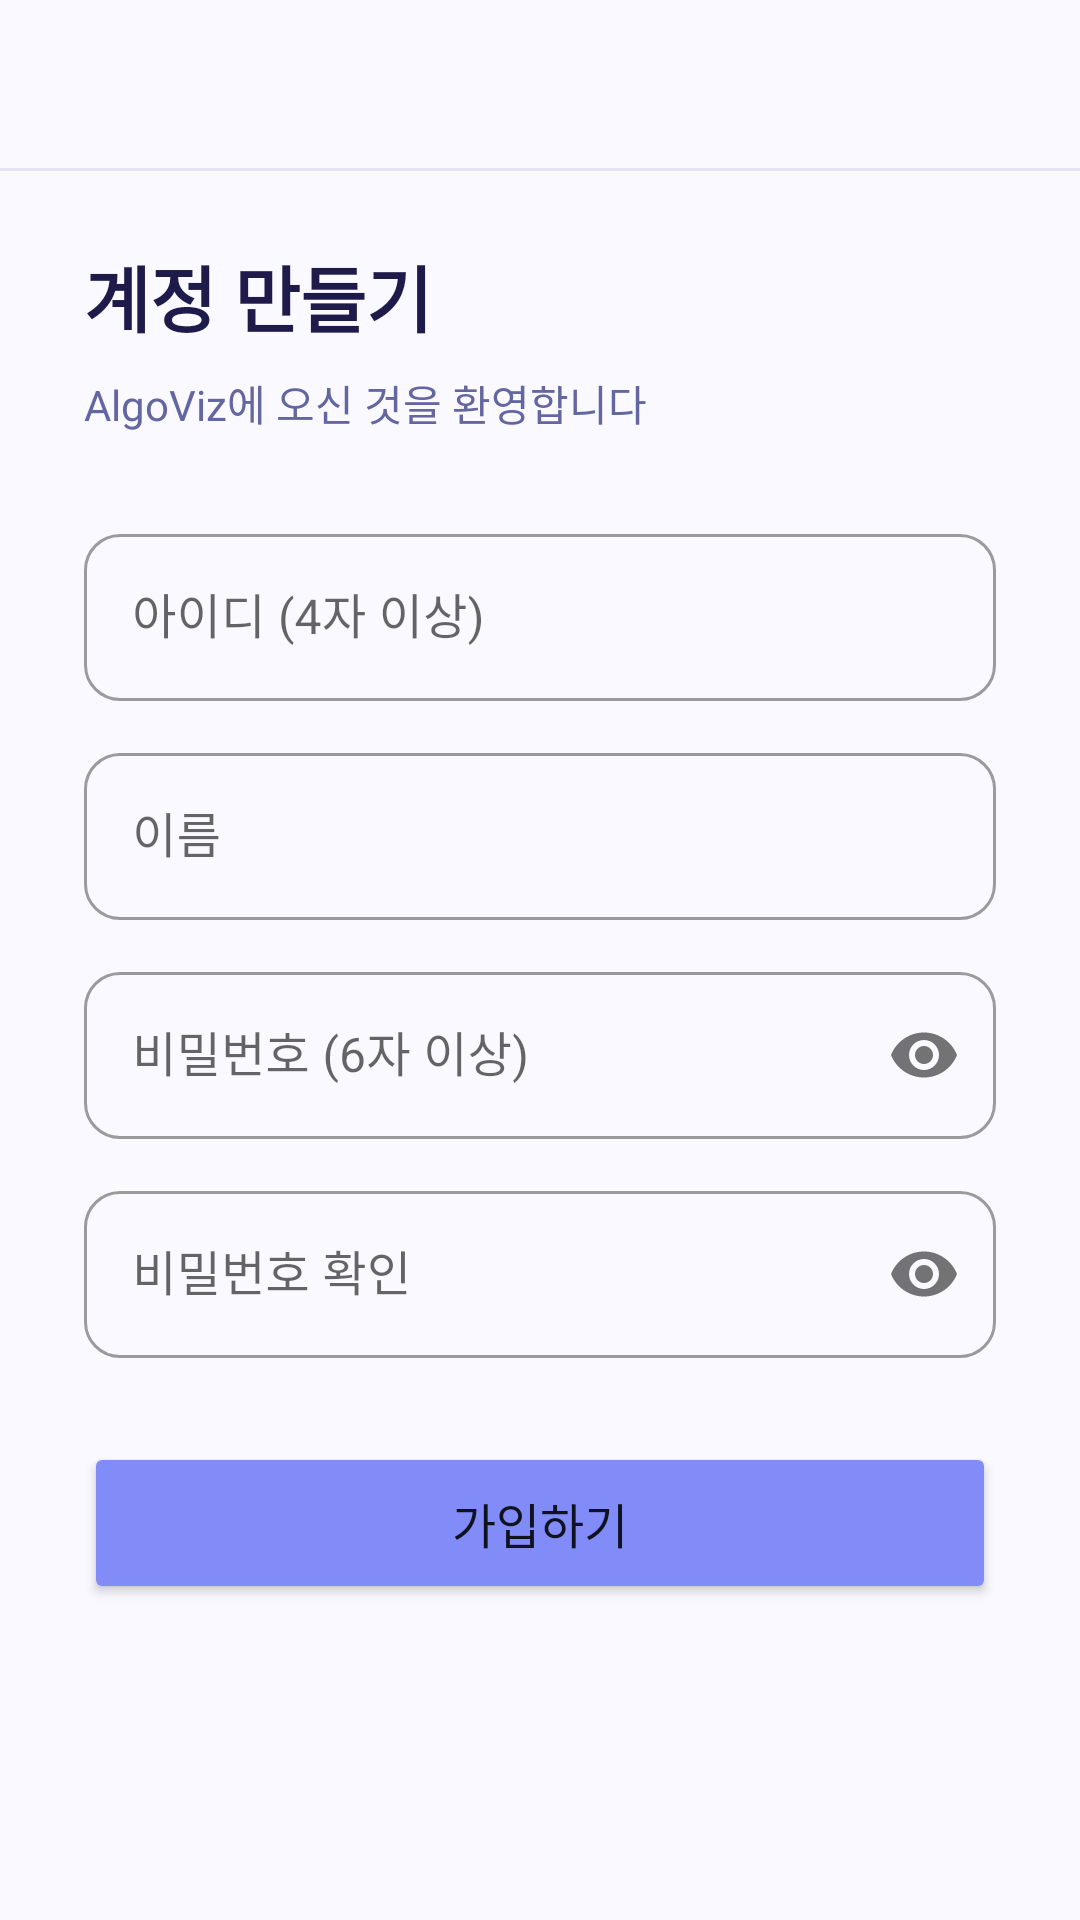

The Android layout XML behind this screen, and the referenced resources:
<!-- AndroidManifest.xml: application theme Theme.AlgoViz -->
<!-- res/layout/activity_register.xml -->
<?xml version="1.0" encoding="utf-8"?>
<LinearLayout xmlns:android="http://schemas.android.com/apk/res/android"
    xmlns:app="http://schemas.android.com/apk/res-auto"
    android:layout_width="match_parent"
    android:layout_height="match_parent"
    android:orientation="vertical"
    android:background="@color/background">

    <androidx.appcompat.widget.Toolbar
        android:id="@+id/toolbar"
        android:layout_width="match_parent"
        android:layout_height="?attr/actionBarSize"
        android:background="@color/background"
        android:elevation="0dp"
        app:titleTextColor="@color/text_primary"
        app:navigationIcon="@drawable/ic_arrow_back"
        app:navigationIconTint="@color/primary" />

    <View android:layout_width="match_parent" android:layout_height="1dp" android:background="@color/divider" />

    <ScrollView
        android:layout_width="match_parent"
        android:layout_height="0dp"
        android:layout_weight="1"
        android:fillViewport="true">

        <LinearLayout
            android:layout_width="match_parent"
            android:layout_height="wrap_content"
            android:orientation="vertical"
            android:paddingHorizontal="28dp"
            android:paddingVertical="24dp">

            <TextView
                android:layout_width="wrap_content"
                android:layout_height="wrap_content"
                android:text="@string/title_create_account"
                android:textSize="24sp"
                android:textStyle="bold"
                android:textColor="@color/text_primary"
                android:layout_marginBottom="8dp" />

            <TextView
                android:layout_width="wrap_content"
                android:layout_height="wrap_content"
                android:text="@string/label_welcome_to_algoviz"
                android:textSize="14sp"
                android:textColor="@color/text_secondary"
                android:layout_marginBottom="28dp" />

            
            <com.google.android.material.textfield.TextInputLayout
                android:layout_width="match_parent"
                android:layout_height="wrap_content"
                android:hint="@string/hint_id_with_min"
                style="@style/Widget.MaterialComponents.TextInputLayout.OutlinedBox"
                app:boxCornerRadiusTopStart="12dp"
                app:boxCornerRadiusTopEnd="12dp"
                app:boxCornerRadiusBottomStart="12dp"
                app:boxCornerRadiusBottomEnd="12dp">
                <com.google.android.material.textfield.TextInputEditText
                    android:id="@+id/etId"
                    android:layout_width="match_parent"
                    android:layout_height="wrap_content"
                    android:inputType="text"
                    android:imeOptions="actionNext" />
            </com.google.android.material.textfield.TextInputLayout>

            
            <com.google.android.material.textfield.TextInputLayout
                android:layout_width="match_parent"
                android:layout_height="wrap_content"
                android:layout_marginTop="12dp"
                android:hint="@string/hint_name"
                style="@style/Widget.MaterialComponents.TextInputLayout.OutlinedBox"
                app:boxCornerRadiusTopStart="12dp"
                app:boxCornerRadiusTopEnd="12dp"
                app:boxCornerRadiusBottomStart="12dp"
                app:boxCornerRadiusBottomEnd="12dp">
                <com.google.android.material.textfield.TextInputEditText
                    android:id="@+id/etName"
                    android:layout_width="match_parent"
                    android:layout_height="wrap_content"
                    android:inputType="textPersonName"
                    android:imeOptions="actionNext" />
            </com.google.android.material.textfield.TextInputLayout>

            
            <com.google.android.material.textfield.TextInputLayout
                android:layout_width="match_parent"
                android:layout_height="wrap_content"
                android:layout_marginTop="12dp"
                android:hint="@string/hint_password_with_min"
                app:passwordToggleEnabled="true"
                style="@style/Widget.MaterialComponents.TextInputLayout.OutlinedBox"
                app:boxCornerRadiusTopStart="12dp"
                app:boxCornerRadiusTopEnd="12dp"
                app:boxCornerRadiusBottomStart="12dp"
                app:boxCornerRadiusBottomEnd="12dp">
                <com.google.android.material.textfield.TextInputEditText
                    android:id="@+id/etPassword"
                    android:layout_width="match_parent"
                    android:layout_height="wrap_content"
                    android:inputType="textPassword"
                    android:imeOptions="actionNext" />
            </com.google.android.material.textfield.TextInputLayout>

            
            <com.google.android.material.textfield.TextInputLayout
                android:layout_width="match_parent"
                android:layout_height="wrap_content"
                android:layout_marginTop="12dp"
                android:hint="@string/hint_password_confirm"
                app:passwordToggleEnabled="true"
                style="@style/Widget.MaterialComponents.TextInputLayout.OutlinedBox"
                app:boxCornerRadiusTopStart="12dp"
                app:boxCornerRadiusTopEnd="12dp"
                app:boxCornerRadiusBottomStart="12dp"
                app:boxCornerRadiusBottomEnd="12dp">
                <com.google.android.material.textfield.TextInputEditText
                    android:id="@+id/etPasswordConfirm"
                    android:layout_width="match_parent"
                    android:layout_height="wrap_content"
                    android:inputType="textPassword"
                    android:imeOptions="actionDone" />
            </com.google.android.material.textfield.TextInputLayout>

            
            <Button
                android:id="@+id/btnRegisterConfirm"
                android:layout_width="match_parent"
                android:layout_height="54dp"
                android:layout_marginTop="28dp"
                android:text="@string/btn_signup"
                android:textSize="16sp"
                android:backgroundTint="@color/primary"
                app:cornerRadius="12dp" />

            <ProgressBar
                android:id="@+id/progressBar"
                android:layout_width="wrap_content"
                android:layout_height="wrap_content"
                android:layout_gravity="center"
                android:layout_marginTop="16dp"
                android:visibility="gone" />

        </LinearLayout>
    </ScrollView>
</LinearLayout>
<!-- resources referenced by this layout -->
<resources>
  <color name="background">#FAF9FF</color>
  <color name="divider">#E5E3F8</color>
  <color name="primary">#818CF8</color>
  <color name="text_primary">#1E1B4B</color>
  <color name="text_secondary">#6366A0</color>
  <string name="btn_signup">가입하기</string>
  <string name="hint_id_with_min">아이디 (4자 이상)</string>
  <string name="hint_name">이름</string>
  <string name="hint_password_confirm">비밀번호 확인</string>
  <string name="hint_password_with_min">비밀번호 (6자 이상)</string>
  <string name="label_welcome_to_algoviz">AlgoViz에 오신 것을 환영합니다</string>
  <string name="title_create_account">계정 만들기</string>
  <style name="Theme.AlgoViz" parent="Theme.MaterialComponents.Light.NoActionBar">
          <item name="colorPrimary">@color/primary</item>
          <item name="colorPrimaryVariant">@color/primary_dark</item>
          <item name="colorOnPrimary">@android:color/white</item>
          <item name="colorSecondary">@color/success</item>
          <item name="android:windowBackground">@color/background</item>
          <item name="android:statusBarColor">@color/background</item>
          <item name="android:windowLightStatusBar">true</item>
          <item name="android:navigationBarColor">@color/background</item>
      </style>
  <color name="primary_dark">#6366F1</color>
  <color name="success">#34D399</color>
</resources>
